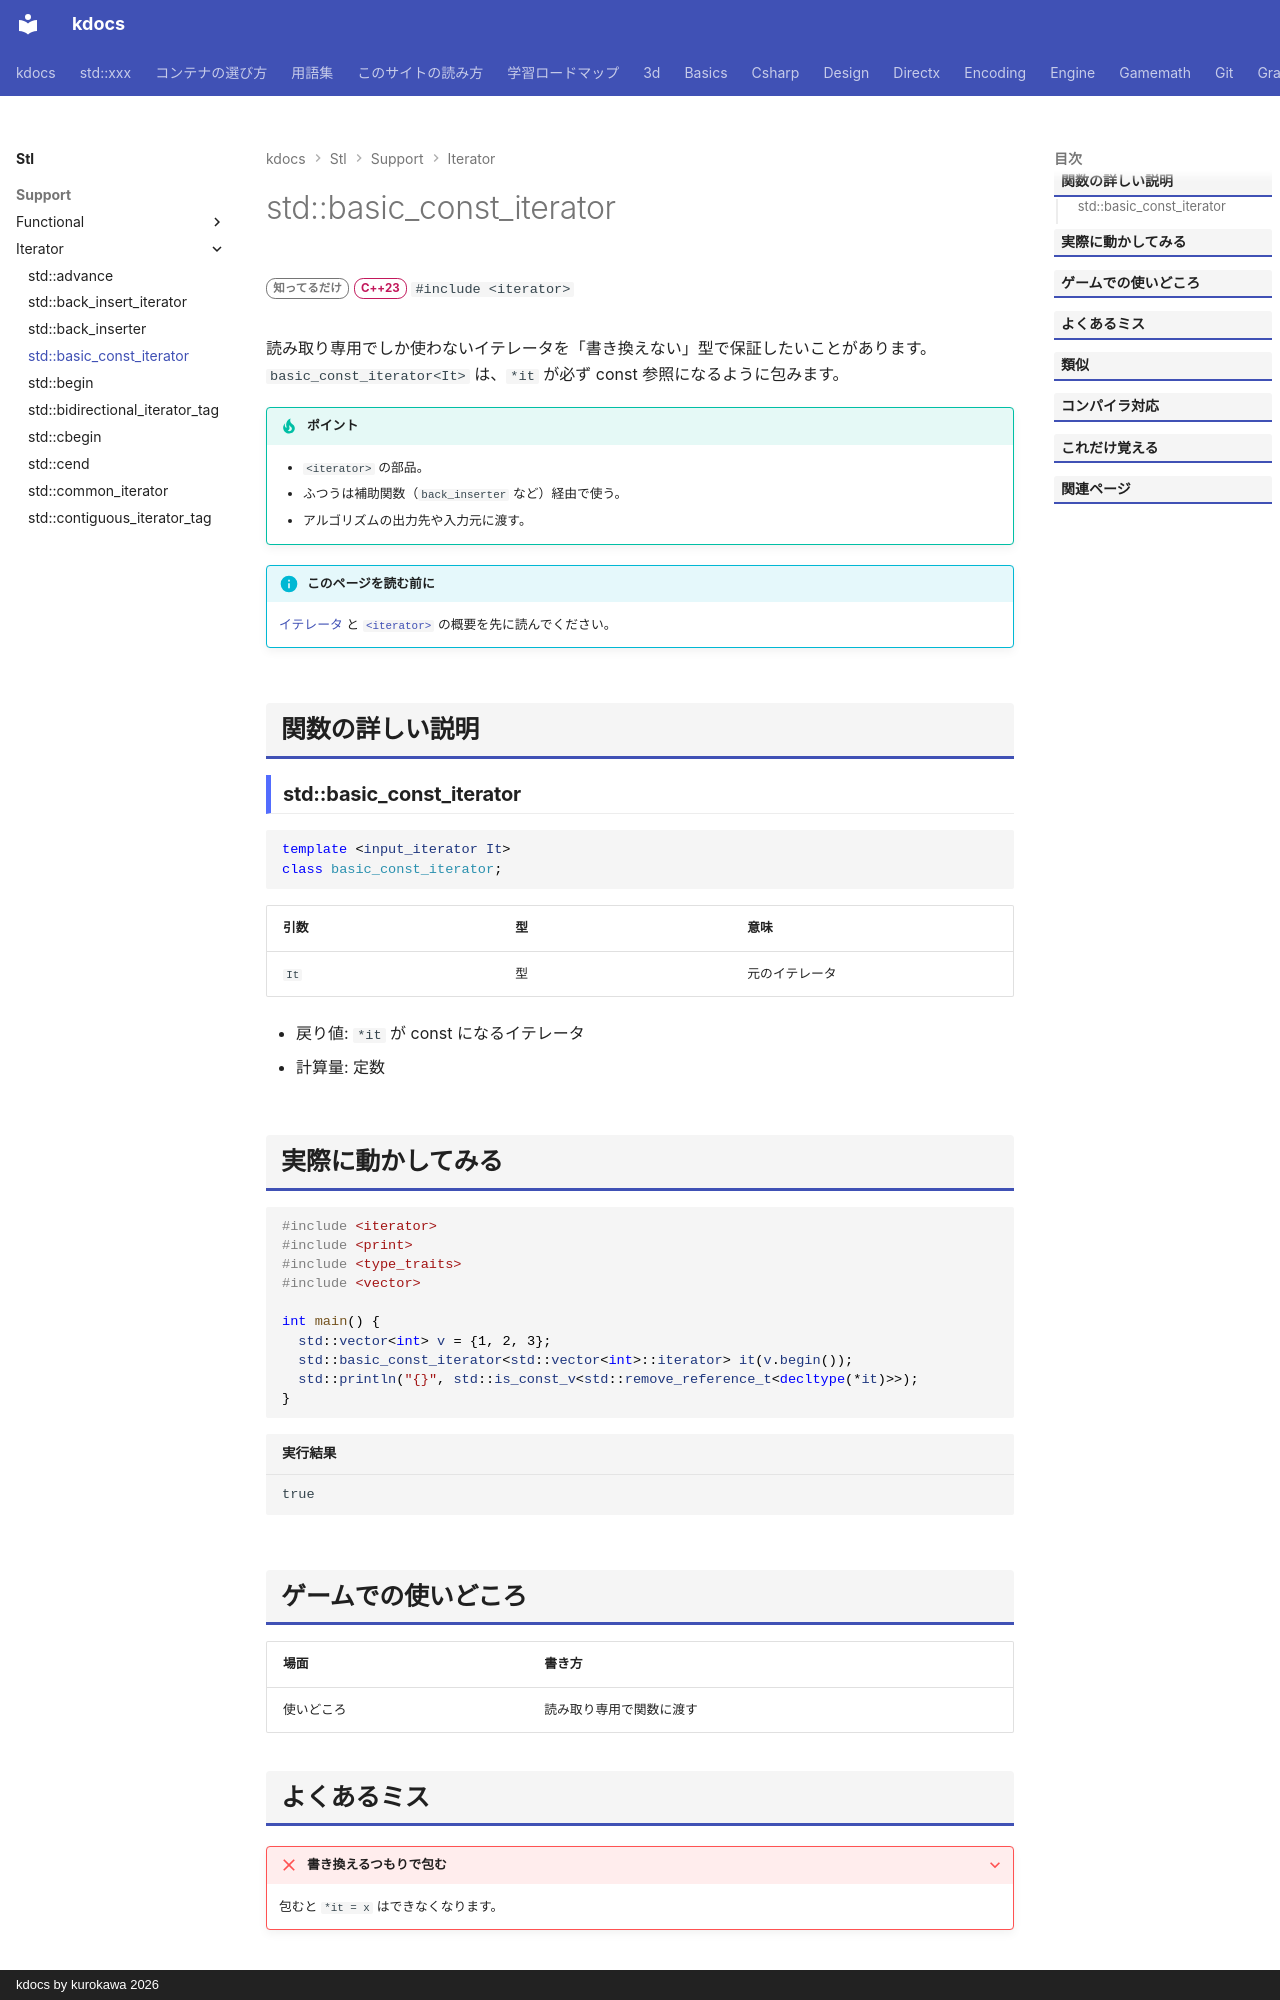

repository: qwzxdf/kdocs · page: stl/support/iterator/basic_const_iterator/index.html · generator: mkdocs · copyright: kdocs by kurokawa 2026

---
title: std::basic_const_iterator
summary: "要素を const として見せるイテレータのアダプタ。"
order: 900
group: イテレータの道具（<iterator>）
tags:
  - 型・言語サポート
---

# std::basic_const_iterator

<div class="page-badges" markdown>
<span class="rank rank-rare">知ってるだけ</span>
<span class="ver ver-23">C++23</span>
`#include <iterator>`
</div>

読み取り専用でしか使わないイテレータを「書き換えない」型で保証したいことがあります。`basic_const_iterator<It>` は、`*it` が必ず const 参照になるように包みます。

!!! tip "ポイント"
    - `<iterator>` の部品。
    - ふつうは補助関数（`back_inserter` など）経由で使う。
    - アルゴリズムの出力先や入力元に渡す。

!!! info "このページを読む前に"
    [イテレータ](../../../basics/iterator.md) と [`<iterator>`](../iterator.md) の概要を先に読んでください。

## 関数の詳しい説明

### std::basic_const_iterator {#basic_const_iterator}

```cpp
template <input_iterator It>
class basic_const_iterator;
```

| 引数 | 型 | 意味 |
| --- | --- | --- |
| `It` | 型 | 元のイテレータ |

- 戻り値: `*it` が const になるイテレータ
- 計算量: 定数


## 実際に動かしてみる

```cpp
#include <iterator>
#include <print>
#include <type_traits>
#include <vector>

int main() {
  std::vector<int> v = {1, 2, 3};
  std::basic_const_iterator<std::vector<int>::iterator> it(v.begin());
  std::println("{}", std::is_const_v<std::remove_reference_t<decltype(*it)>>);
}
```

```text title="実行結果"
true
```
